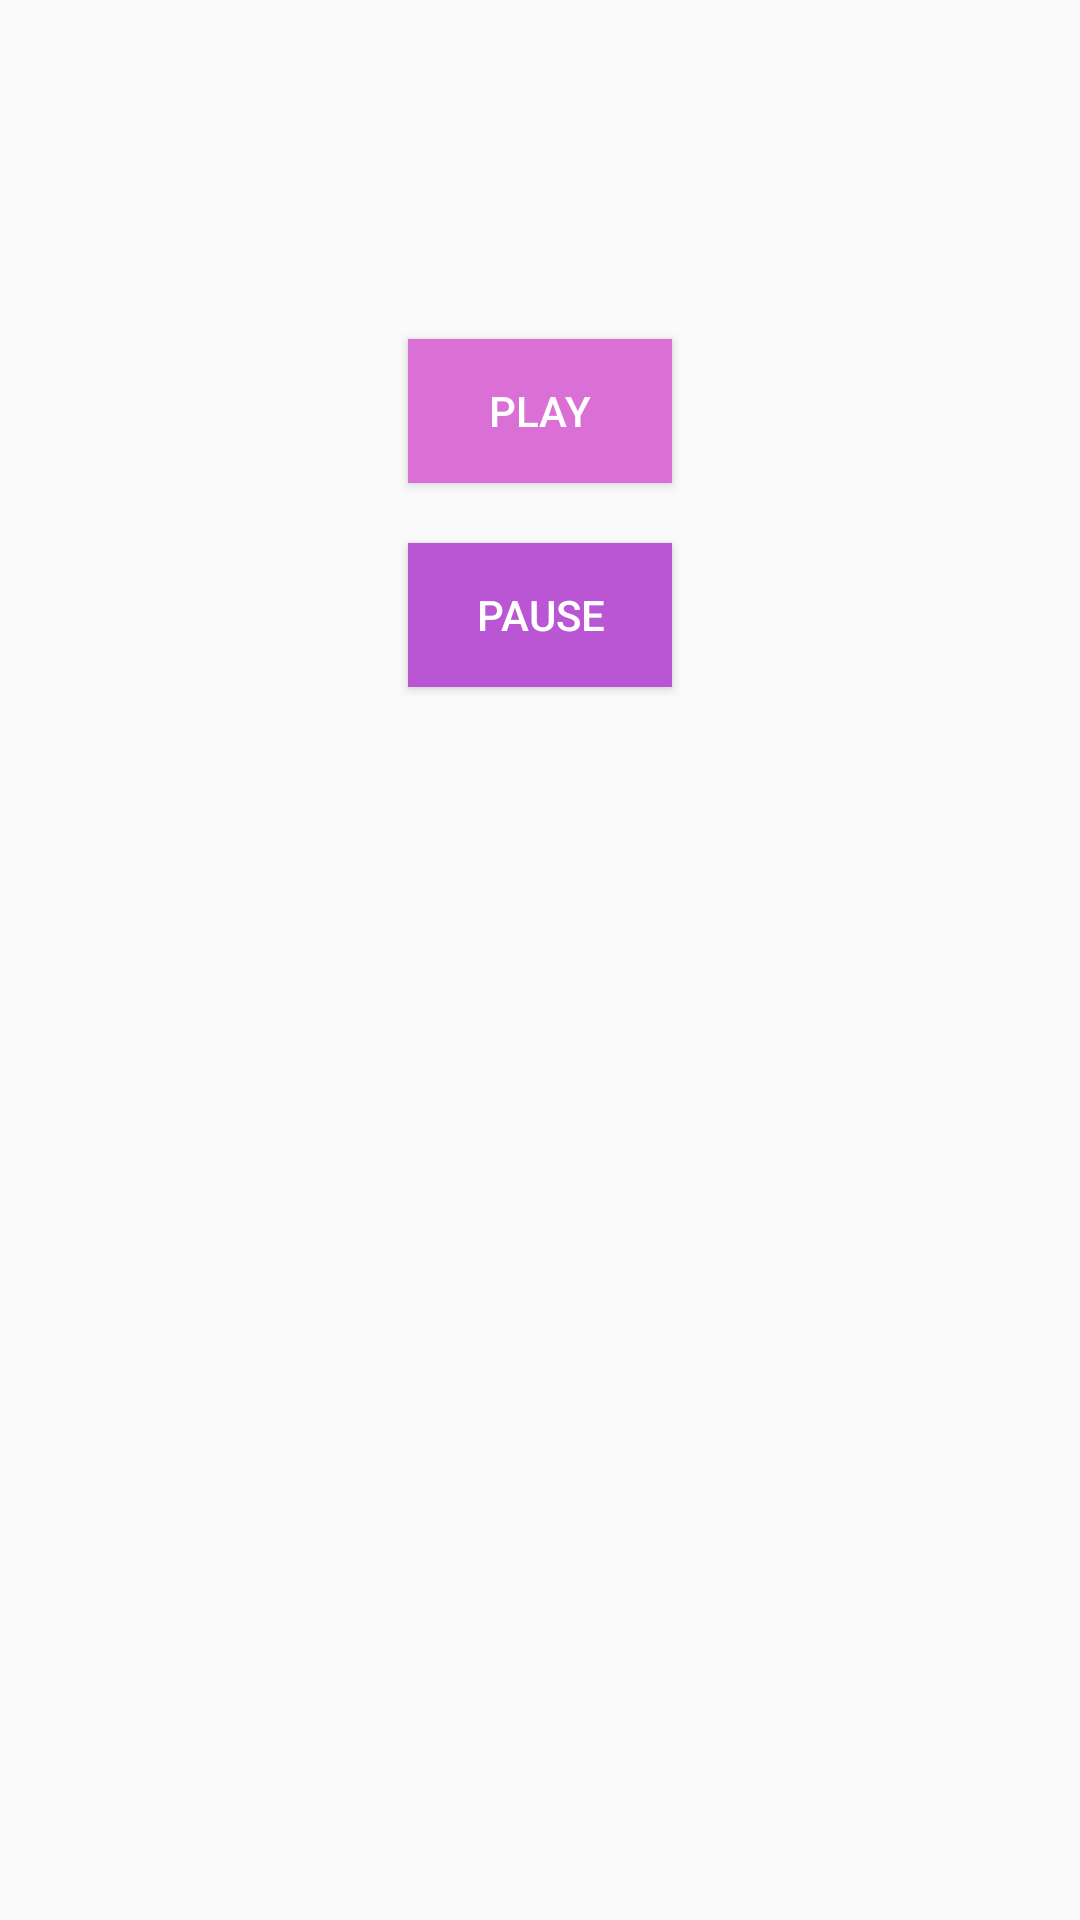

This screen was rendered from an Android layout file. Write that file and the resources it references.
<!-- AndroidManifest.xml: application theme AppTheme -->
<!-- res/layout/activity_play_song.xml -->
<?xml version="1.0" encoding="utf-8"?>
<LinearLayout xmlns:android="http://schemas.android.com/apk/res/android"
    xmlns:tools="http://schemas.android.com/tools"
    android:layout_width="match_parent"
    android:layout_height="match_parent"
    android:orientation="vertical"
    tools:context=".SongPlayerActivity">

    <TextView
        android:id="@+id/titleView"
        style="@style/SongTitleDesign" />

    <TextView
        android:id="@+id/artistView"
        style="@style/ArtistTitleDesign" />

    <Button
        android:id="@+id/play"
        android:background="#da70d6"
        android:text="@string/play"
        style="@style/Button"/>

    <Button
        android:id="@+id/pause"
        android:background="#ba55d3"
        android:text="@string/pause"
        style="@style/Button" />

</LinearLayout>
<!-- resources referenced by this layout -->
<resources>
  <string name="pause">Pause</string>
  <string name="play">Play</string>
  <style name="ArtistTitleDesign">
          <item name="android:layout_width">wrap_content</item>
          <item name="android:layout_height">wrap_content</item>
          <item name="android:layout_gravity">center</item>
          <item name="android:textColor">@color/textColor</item>
          <item name="android:textSize">15sp</item>
      </style>
  <style name="Button">
          <item name="android:layout_width">wrap_content</item>
          <item name="android:layout_height">wrap_content</item>
          <item name="android:layout_gravity">center</item>
          <item name="android:layout_margin">10dp</item>
          <item name="android:textColor">@color/white</item>
      </style>
  <style name="SongTitleDesign">
          <item name="android:layout_width">wrap_content</item>
          <item name="android:layout_height">wrap_content</item>
          <item name="android:layout_gravity">center</item>
          <item name="android:layout_marginTop">50dp</item>
          <item name="android:layout_marginBottom">10dp</item>
          <item name="android:textColor">@color/textColor</item>
          <item name="android:textSize">17sp</item>
      </style>
  <style name="AppTheme" parent="Theme.AppCompat.Light.DarkActionBar">
          
          <item name="colorPrimary">@color/colorPrimary</item>
          <item name="colorPrimaryDark">@color/colorPrimaryDark</item>
          <item name="colorAccent">@color/colorAccent</item>
          <item name="windowNoTitle">true</item>
      </style>
  <color name="textColor">#696969</color>
  <color name="white">#ffffff</color>
  <color name="colorPrimary">#da70d6</color>
  <color name="colorPrimaryDark">#ba55d3</color>
  <color name="colorAccent">#ff79b0</color>
</resources>
